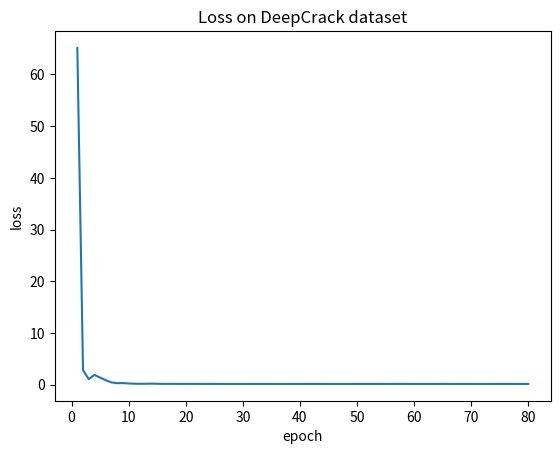

The script that saved this image:
import matplotlib.pylab as plt

loss1 = [65.12398529052734, 2.819817543029785, 1.0576766729354858, 1.8840477466583252, 1.3623586893081665, 0.8403978943824768, 0.4310716390609741, 0.2893126308917999, 0.3029850721359253, 0.2256678342819214, 0.1815572828054428, 0.1657097190618515, 0.1751454770565033, 0.1989772915840149, 0.16877111792564392, 0.15426196157932281, 0.1513291597366333, 0.1516372412443161, 0.1479189395904541, 0.14702564477920532, 0.14693941175937653, 0.14456169307231903, 0.14295350015163422, 0.1446438729763031, 0.14286161959171295, 0.14330783486366272, 0.14231114089488983, 0.14195843040943146, 0.14276838302612305, 0.1421656608581543, 0.14137037098407745, 0.14137040078639984, 0.14239902794361115, 0.14211878180503845, 0.14144958555698395, 0.14241614937782288, 0.14329370856285095, 0.14150570333003998, 0.1416584849357605, 0.14236760139465332, 0.14263230562210083, 0.1434292048215866, 0.1417352557182312, 0.14061693847179413, 0.14142896234989166, 0.14327575266361237, 0.14226411283016205, 0.1428130567073822, 0.1420639157295227, 0.14314474165439606, 0.14225038886070251, 0.1435461938381195, 0.14173218607902527, 0.14061753451824188, 0.14206969738006592, 0.14157050848007202, 0.14347395300865173, 0.1446908712387085, 0.14285381138324738, 0.141027569770813, 0.1418759524822235, 0.14214518666267395, 0.14071688055992126, 0.14118260145187378, 0.14406314492225647, 0.14315274357795715, 0.14221584796905518, 0.14157310128211975, 0.14138339459896088, 0.1418617069721222, 0.1428358554840088, 0.1419726014137268, 0.1419556885957718, 0.1415705531835556, 0.1404375433921814, 0.1435728669166565, 0.14090846478939056, 0.1421007513999939, 0.14195667207241058, 0.14102135598659515]

x1 = range(1,81)
plt.plot(x1,loss1,label='Proposed')
plt.xlabel('epoch')
plt.ylabel('loss')
plt.title('Loss on DeepCrack dataset')
plt.savefig('1.png')
# plt.show()